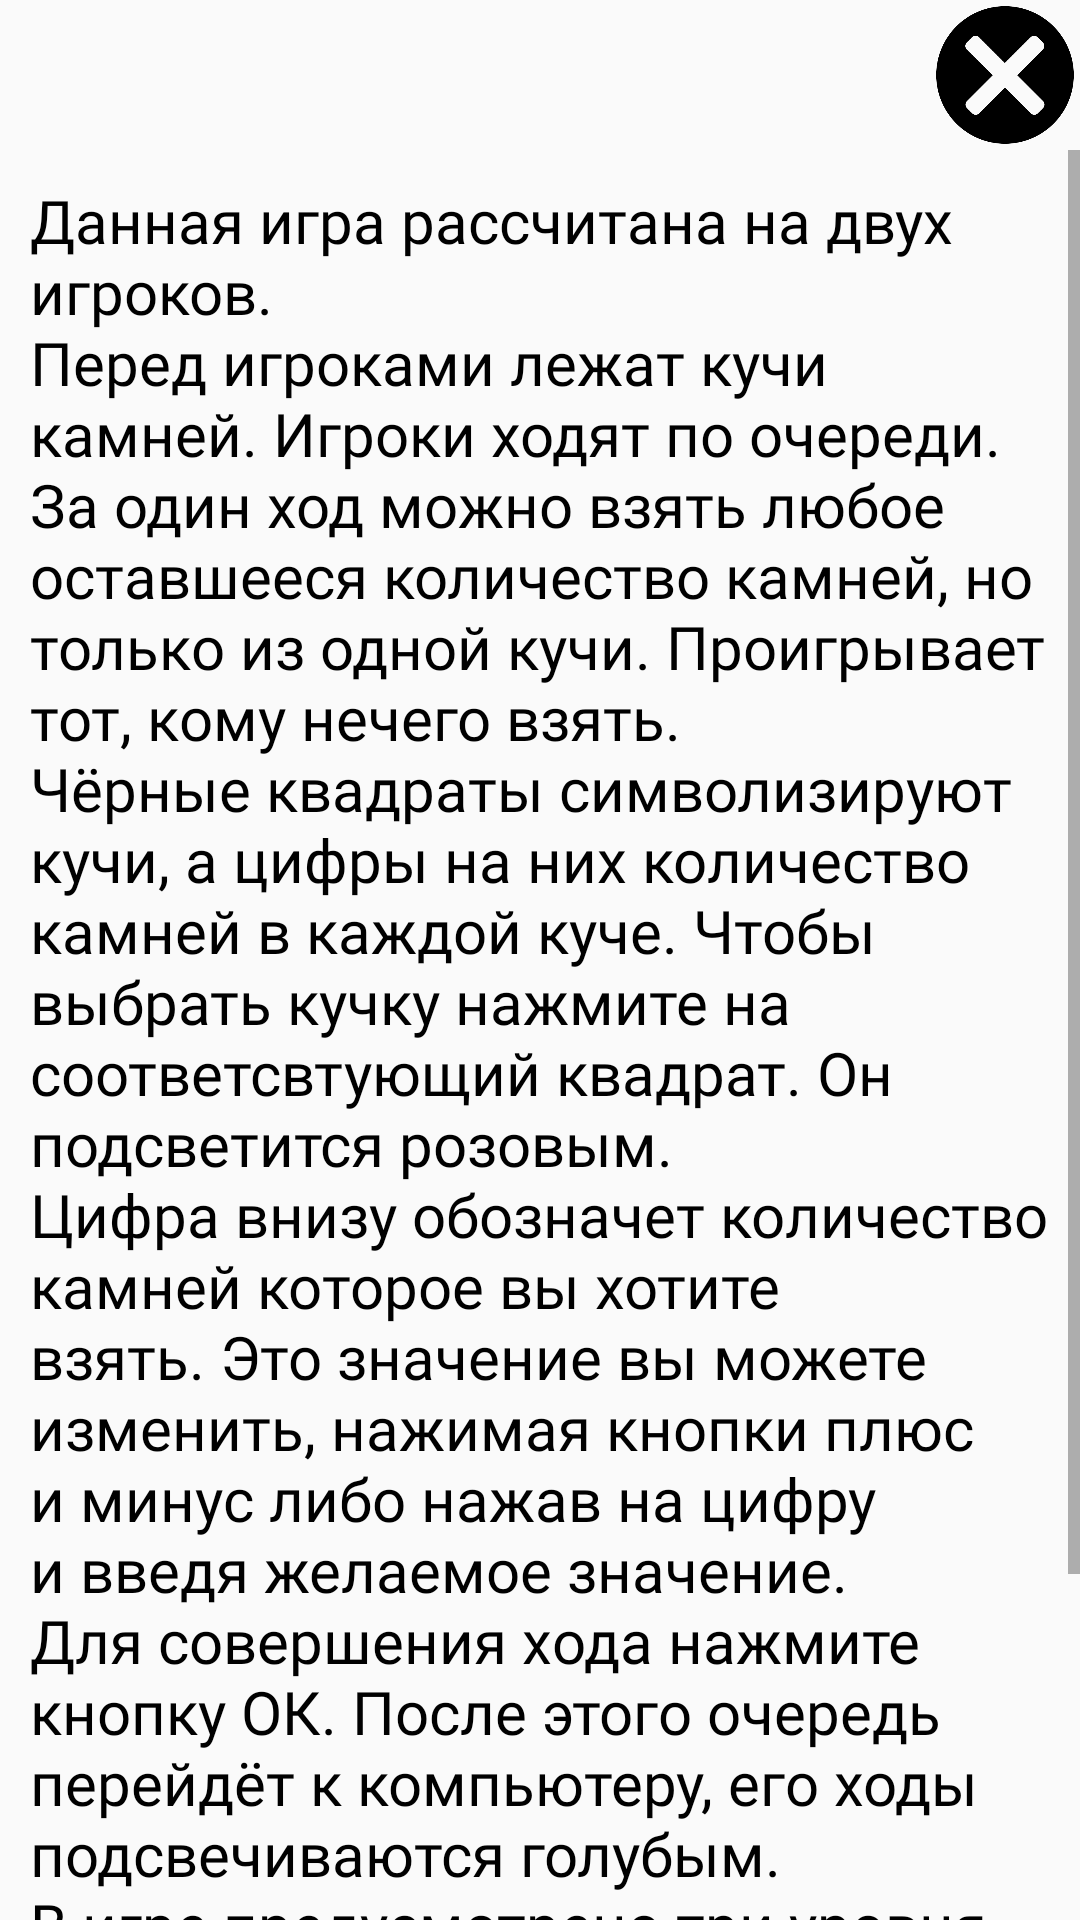

Here is an Android app screen rendered from its layout file. Give the layout XML and the strings, colors and styles it references.
<!-- AndroidManifest.xml: application theme AppTheme -->
<!-- res/layout/activity_rules.xml -->
<?xml version="1.0" encoding="utf-8"?>

<LinearLayout xmlns:android="http://schemas.android.com/apk/res/android"
    xmlns:app="http://schemas.android.com/apk/res-auto"
    xmlns:tools="http://schemas.android.com/tools"
    android:layout_width="match_parent"
    android:layout_height="match_parent"
    android:orientation="vertical"
    android:background="@drawable/gradient"
    tools:context=".Rules">

    <ImageButton
        android:layout_width="@dimen/diameter"
        android:layout_height="@dimen/diameter"
        android:layout_gravity="right"
        android:src="@drawable/close"
        android:scaleType="fitXY"
        android:background="@null"
        android:padding="2dp"
        android:onClick="close"/>

    <ScrollView
        android:layout_width="match_parent"
        android:layout_height="match_parent">

        <TextView
            android:layout_width="wrap_content"
            android:layout_height="match_parent"
            android:text="@string/rules"
            android:textColor="#000000"
            android:fontFamily="@font/impact_regular"
            android:padding="10dp"
            android:textSize="@dimen/text"/>


    </ScrollView>

</LinearLayout>
<!-- resources referenced by this layout -->
<resources>
  <dimen name="diameter">50dp</dimen>
  <dimen name="text">20sp</dimen>
  <!-- drawable close (drawable) -->
  <?xml version="1.0" encoding="utf-8"?>
  
  <selector xmlns:android="http://schemas.android.com/apk/res/android">
      <item android:state_pressed="false" android:drawable="@drawable/close_state"  />
      <item android:state_pressed="true" android:drawable="@drawable/close_pressed"  />
  </selector>
  <string name="rules">Данная игра рассчитана на двух игроков.
          \nПеред игроками лежат кучи камней. Игроки ходят по очереди.
          За один ход можно взять любое оставшееся количество камней, но только из одной кучи.
          Проигрывает тот, кому нечего взять.
          \nЧёрные квадраты символизируют кучи, а цифры на них количество камней в каждой куче.
          Чтобы выбрать кучку нажмите на соответсвтующий квадрат. Он подсветится розовым.
          \nЦифра внизу обозначет количество камней которое вы хотите взять.
          Это значение вы можете изменить, нажимая кнопки плюс и минус либо нажав на цифру и введя желаемое значение.
          Для совершения хода нажмите кнопку ОК. После этого очередь перейдёт к компьютеру, его ходы подсвечиваются голубым.
          \nВ игре предусмотрено три уровня сложности.
          \nВы также можете настроить количество куч и максимальное количество камней в каждой кучке в меню настроек.
      </string>
  <style name="AppTheme" parent="Theme.AppCompat.Light.DarkActionBar">
          
          <item name="windowActionBar">false</item>
          <item name="windowNoTitle">true</item>
          <item name="android:windowFullscreen">true</item>
          <item name="colorPrimary">@color/colorPrimary</item>
          <item name="colorPrimaryDark">@color/colorPrimaryDark</item>
          <item name="colorAccent">@color/colorAccent</item>
      </style>
  <!-- drawable close_state: png bitmap (drawable, 14030 bytes) -->
  <!-- drawable close_pressed: png bitmap (drawable, 46977 bytes) -->
  <color name="colorPrimary">#008577</color>
  <color name="colorPrimaryDark">#00574B</color>
  <color name="colorAccent">#D81B60</color>
</resources>
